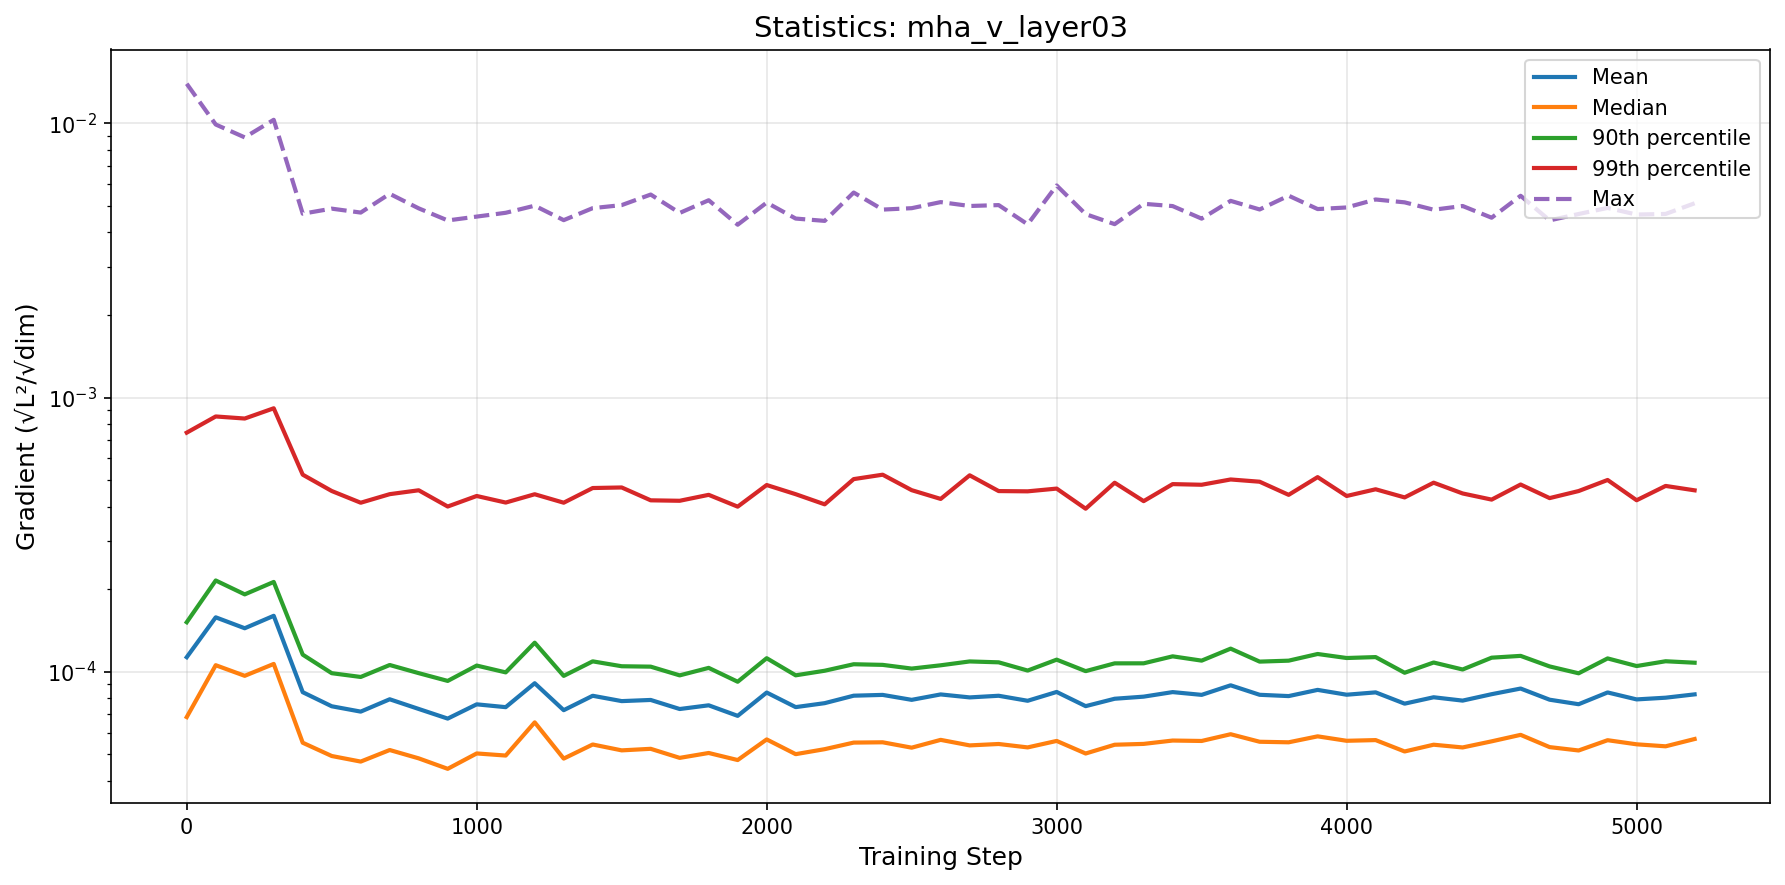

The table this chart was drawn from, first rows:
step, mean, median, p90, p99, max
0, 0.000113, 6.834243686171249e-05, 0.0001516, 0.0007445, 0.01394
100, 0.0001579, 0.0001057, 0.0002152, 0.0008529, 0.009896
200, 0.0001441, 9.664045501267537e-05, 0.0001915, 0.0008382, 0.008883
300, 0.00016, 0.0001068, 0.0002126, 0.0009135, 0.0103
400, 8.423382929428109e-05, 5.510357368621044e-05, 0.0001154, 0.0005232, 0.00468
500, 7.484167498107906e-05, 4.92961462441599e-05, 9.880481957225129e-05, 0.0004562, 0.004883
600, 7.155799276249906e-05, 4.7038238335517235e-05, 9.572400449542329e-05, 0.0004134, 0.004725
700, 7.937201881499536e-05, 5.183442772249691e-05, 0.0001058, 0.0004442, 0.005531
800, 7.316992946471146e-05, 4.832734884985257e-05, 9.883494931273162e-05, 0.0004589, 0.004895
900, 6.748378984054528e-05, 4.426191298989579e-05, 9.259278522222303e-05, 0.0004004, 0.004423
1000, 7.606835814856692e-05, 5.036508810007945e-05, 0.0001053, 0.0004375, 0.004568
1100, 7.428709906166984e-05, 4.9485863200970925e-05, 9.947660146281123e-05, 0.000414, 0.004716
1200, 9.081079082916079e-05, 6.538798697874881e-05, 0.0001276, 0.0004439, 0.005006
1300, 7.242202811344864e-05, 4.8230796892312355e-05, 9.658346971264109e-05, 0.0004135, 0.004434
1400, 8.173561625263963e-05, 5.4297715905704536e-05, 0.0001091, 0.0004677, 0.004904
1500, 7.815732552225134e-05, 5.1683102356037125e-05, 0.0001047, 0.0004699, 0.00503
1600, 7.891730287212795e-05, 5.23633134434931e-05, 0.0001044, 0.0004218, 0.005497
1700, 7.313506759284596e-05, 4.8526355385547504e-05, 9.70077671809122e-05, 0.0004202, 0.00471
1800, 7.544807072739397e-05, 5.0561407988425344e-05, 0.0001033, 0.0004417, 0.005241
1900, 6.904873342047526e-05, 4.76501663797535e-05, 9.195572056341916e-05, 0.0004, 0.004267
2000, 8.398621788379452e-05, 5.6654987929505296e-05, 0.0001121, 0.0004796, 0.005138
2100, 7.431231844228543e-05, 5.006437822885346e-05, 9.70519395195879e-05, 0.0004441, 0.004493
2200, 7.682458173974283e-05, 5.220563616603613e-05, 0.0001009, 0.0004078, 0.004406
2300, 8.17944328628885e-05, 5.516875899047591e-05, 0.0001065, 0.0005041, 0.00559
2400, 8.233923507207561e-05, 5.530776616069488e-05, 0.000106, 0.0005231, 0.004845
2500, 7.898926190210074e-05, 5.2866109399474226e-05, 0.0001027, 0.0004594, 0.004902
2600, 8.266826130157565e-05, 5.644725388265215e-05, 0.0001056, 0.0004268, 0.005159
2700, 8.062508171186826e-05, 5.38861768291099e-05, 0.000109, 0.0005204, 0.004993
2800, 8.174819367923192e-05, 5.452443474496249e-05, 0.0001082, 0.0004559, 0.005031
2900, 7.837389456913766e-05, 5.298452015267685e-05, 0.000101, 0.0004549, 0.004281
3000, 8.439750169689628e-05, 5.5946215070434846e-05, 0.0001107, 0.0004655, 0.005933
3100, 7.492183207651644e-05, 5.033758316130843e-05, 0.0001005, 0.0003931, 0.004664
3200, 7.971925465710683e-05, 5.418533874035347e-05, 0.0001073, 0.000489, 0.004287
3300, 8.114377823785292e-05, 5.456776489154436e-05, 0.0001073, 0.0004189, 0.005086
3400, 8.430045205086247e-05, 5.6130253142328e-05, 0.0001138, 0.0004833, 0.00499
3500, 8.236329069940698e-05, 5.592770685325377e-05, 0.0001098, 0.0004807, 0.004491
3600, 8.924578996121519e-05, 5.918687747907825e-05, 0.0001214, 0.0005025, 0.005213
3700, 8.241406146680674e-05, 5.555835923587438e-05, 0.0001089, 0.0004931, 0.00485
3800, 8.152359339013466e-05, 5.530236921913456e-05, 0.0001098, 0.0004417, 0.005444
3900, 8.587880672093564e-05, 5.8141185945714824e-05, 0.0001161, 0.0005126, 0.004866
4000, 8.246580615483319e-05, 5.601286102319136e-05, 0.0001122, 0.0004374, 0.004932
4100, 8.410254444259278e-05, 5.6337968999287114e-05, 0.0001131, 0.0004628, 0.005274
4200, 7.649996900584353e-05, 5.1208349759690464e-05, 9.916230192175135e-05, 0.0004322, 0.005148
4300, 8.071731074973545e-05, 5.419702392828185e-05, 0.0001081, 0.0004891, 0.004839
4400, 7.848449616939693e-05, 5.296345079841558e-05, 0.0001019, 0.0004469, 0.004993
4500, 8.282755233324224e-05, 5.575092291110195e-05, 0.0001125, 0.0004243, 0.004525
4600, 8.685331933934646e-05, 5.8875712056760676e-05, 0.0001143, 0.0004817, 0.005441
4700, 7.908213093596064e-05, 5.311516360961832e-05, 0.0001046, 0.0004298, 0.004425
4800, 7.614055342384875e-05, 5.163343666936271e-05, 9.87169514701236e-05, 0.000456, 0.004669
4900, 8.404946057234091e-05, 5.628852522931993e-05, 0.0001119, 0.0005004, 0.004914
5000, 7.928200468703446e-05, 5.43794667464681e-05, 0.0001049, 0.0004221, 0.004646
5100, 8.042487313884652e-05, 5.3473228035727516e-05, 0.0001092, 0.000476, 0.004671
5200, 8.270751512335599e-05, 5.685340511263348e-05, 0.0001079, 0.0004587, 0.005108
